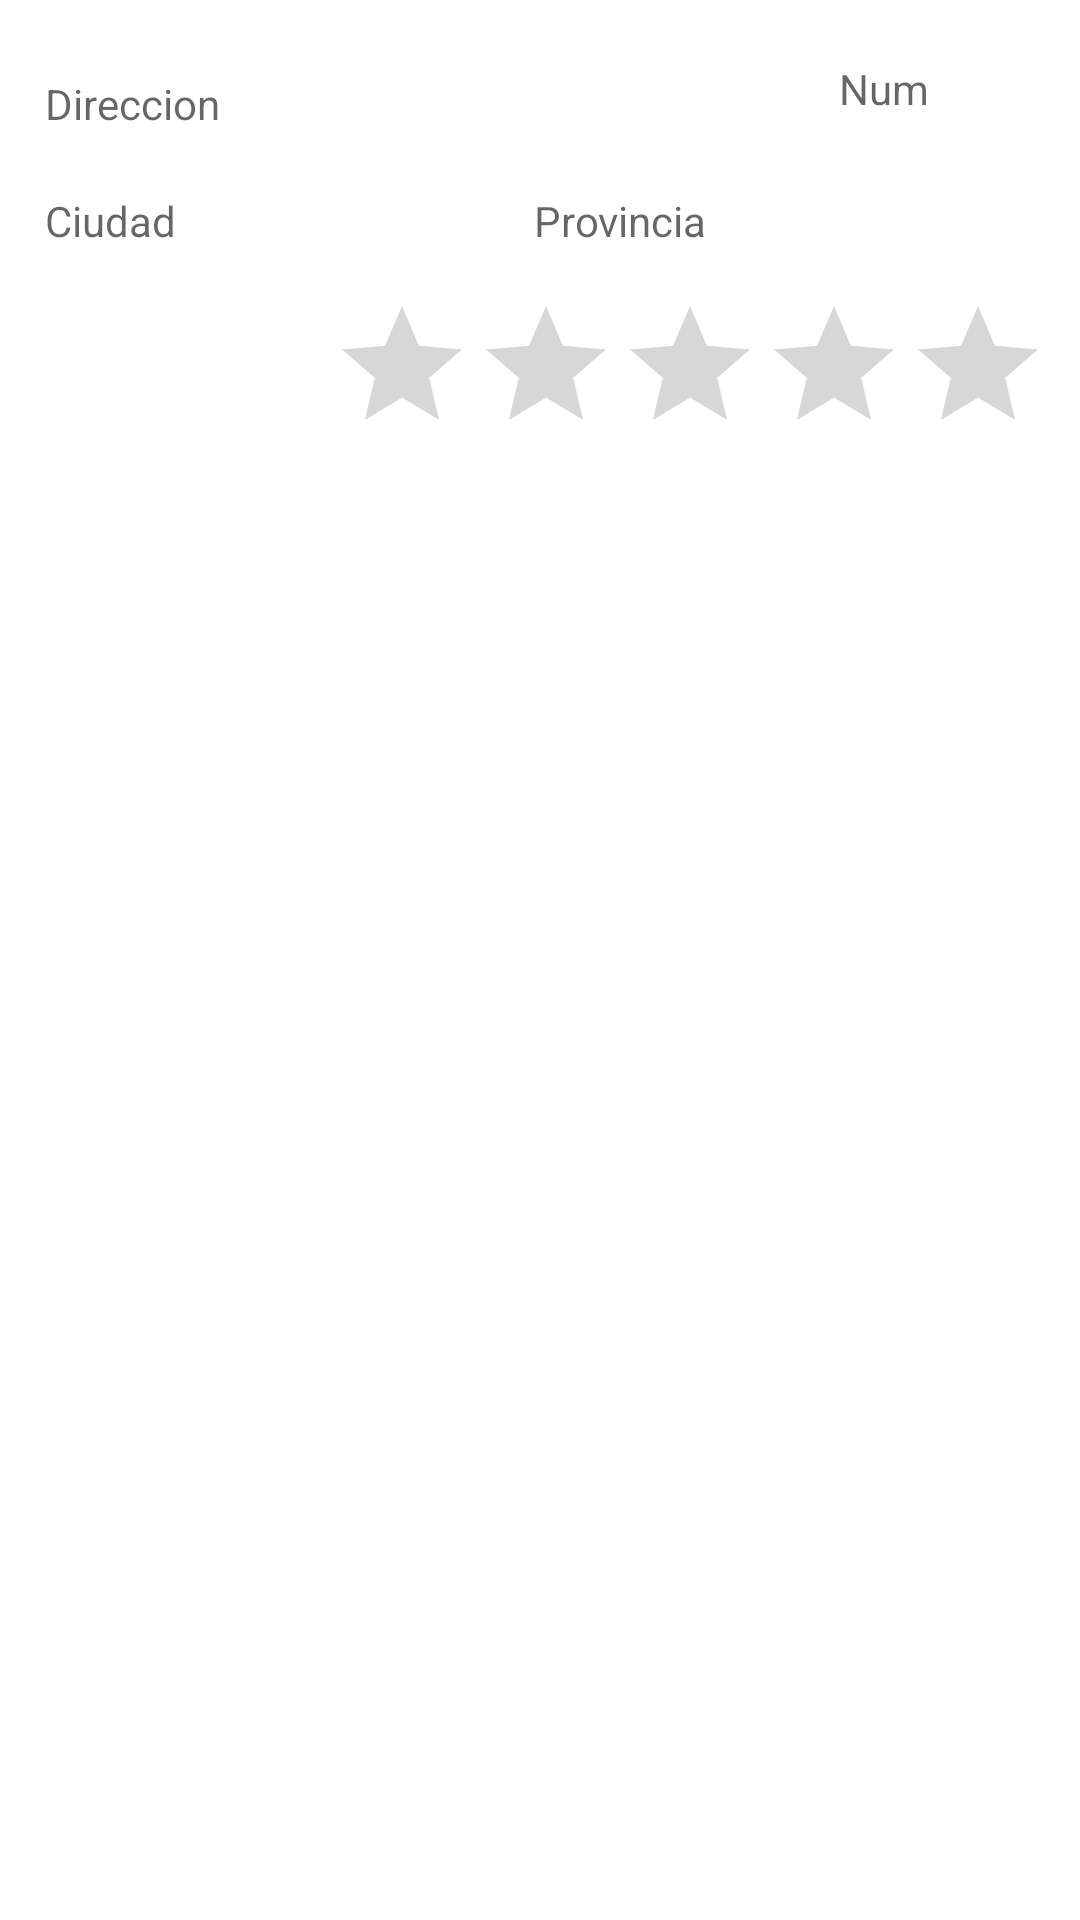

Layout XML and referenced resources for this Android screen:
<!-- AndroidManifest.xml: application theme Theme.EjercicioImobiliaria -->
<!-- res/layout/piso_model_view.xml -->
<?xml version="1.0" encoding="utf-8"?>
<LinearLayout xmlns:android="http://schemas.android.com/apk/res/android"
    android:layout_width="match_parent"
    android:layout_height="wrap_content"
    android:orientation="vertical"
    android:padding="10dp">

    <LinearLayout
        android:layout_width="match_parent"
        android:layout_height="wrap_content"
        android:orientation="horizontal"
        android:paddingTop="10dp">

        <TextView
            android:id="@+id/lblDireccionPisoView"
            android:layout_width="wrap_content"
            android:layout_height="wrap_content"
            android:layout_margin="5dp"
            android:layout_weight="5"
            android:hint="Direccion" />

        <TextView
            android:id="@+id/lblNumDireccion"
            android:layout_width="wrap_content"
            android:layout_height="wrap_content"
            android:layout_weight="1"
            android:hint="Num" />
    </LinearLayout>

    <LinearLayout
        android:layout_width="match_parent"
        android:layout_height="wrap_content"
        android:orientation="horizontal"
        android:paddingTop="10dp">

        <TextView
            android:id="@+id/lblCiudadPisoView"
            android:layout_width="wrap_content"
            android:layout_height="wrap_content"
            android:layout_margin="5dp"
            android:layout_weight="1"
            android:hint="Ciudad" />

        <TextView
            android:id="@+id/lblProvinciaPisoView"
            android:layout_width="wrap_content"
            android:layout_height="wrap_content"
            android:layout_margin="5dp"
            android:layout_weight="1"
            android:hint="Provincia" />

    </LinearLayout>

    <RatingBar
        android:id="@+id/ratingBar"
        android:layout_width="wrap_content"
        android:layout_height="wrap_content"
        android:layout_gravity="end"
        android:layout_weight="0"
        android:isIndicator="true"
        android:numStars="5"
        android:paddingTop="10dp"
        android:stepSize="0.5" />
</LinearLayout>
<!-- resources referenced by this layout -->
<resources>
  <style name="Theme.EjercicioImobiliaria" parent="Theme.MaterialComponents.DayNight.DarkActionBar">
          
          <item name="colorPrimary">@color/purple_500</item>
          <item name="colorPrimaryVariant">@color/purple_700</item>
          <item name="colorOnPrimary">@color/white</item>
          
          <item name="colorSecondary">@color/teal_200</item>
          <item name="colorSecondaryVariant">@color/teal_700</item>
          <item name="colorOnSecondary">@color/black</item>
          
          <item name="android:statusBarColor" tools:targetApi="l">?attr/colorPrimaryVariant</item>
          
      </style>
  <!-- not gathered from this repository: default colours our renderer supplied (Android Studio template values) -->
  <color name="purple_500">#FF6200EE</color>
  <color name="purple_700">#FF3700B3</color>
  <color name="teal_200">#FF03DAC5</color>
  <color name="teal_700">#FF018786</color>
  <color name="black">#FF000000</color>
  <color name="white">#FFFFFFFF</color>
</resources>
